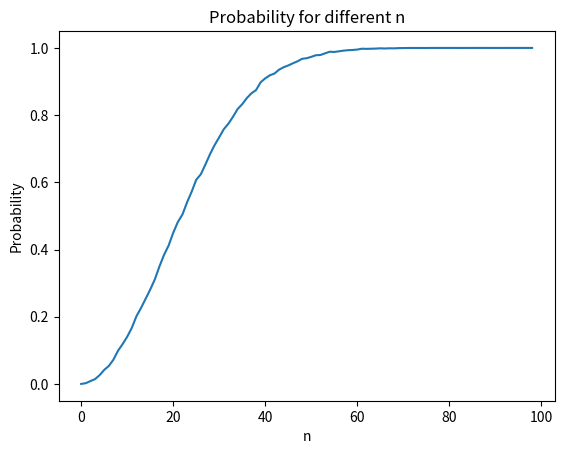

The matplotlib source for this figure:
import numpy as np
import matplotlib.pyplot as plt

#function to find probability of two people with same birthday in group with size n
def same_birthday(iteration,n):
    same = 0
    for i in range(iteration):
        days =np.random.randint(1,365,n)#we made list of possible day for birthday
        temp = set(days)
        temp = list(temp)#we delete duplicated elements
        if len(days) != len(temp):#compare it with first list to find duplicate in first list
            same = same + 1
    return same/iteration

#first part
#for group of people we found probability
n = 50
iteration = 10000
p = same_birthday(iteration,n)
print('Probability when n =  ', n , ' is equal : ', p)

#second part
#now we use for to find probability for different size of groups
ps = []
iteration = 10000
for n in range(1,100):
    temp = same_birthday(iteration,n)
    ps.append(temp)
plt.plot(ps)
plt.xlabel('n')
plt.ylabel('Probability')
plt.title('Probability for different n')
plt.show()
